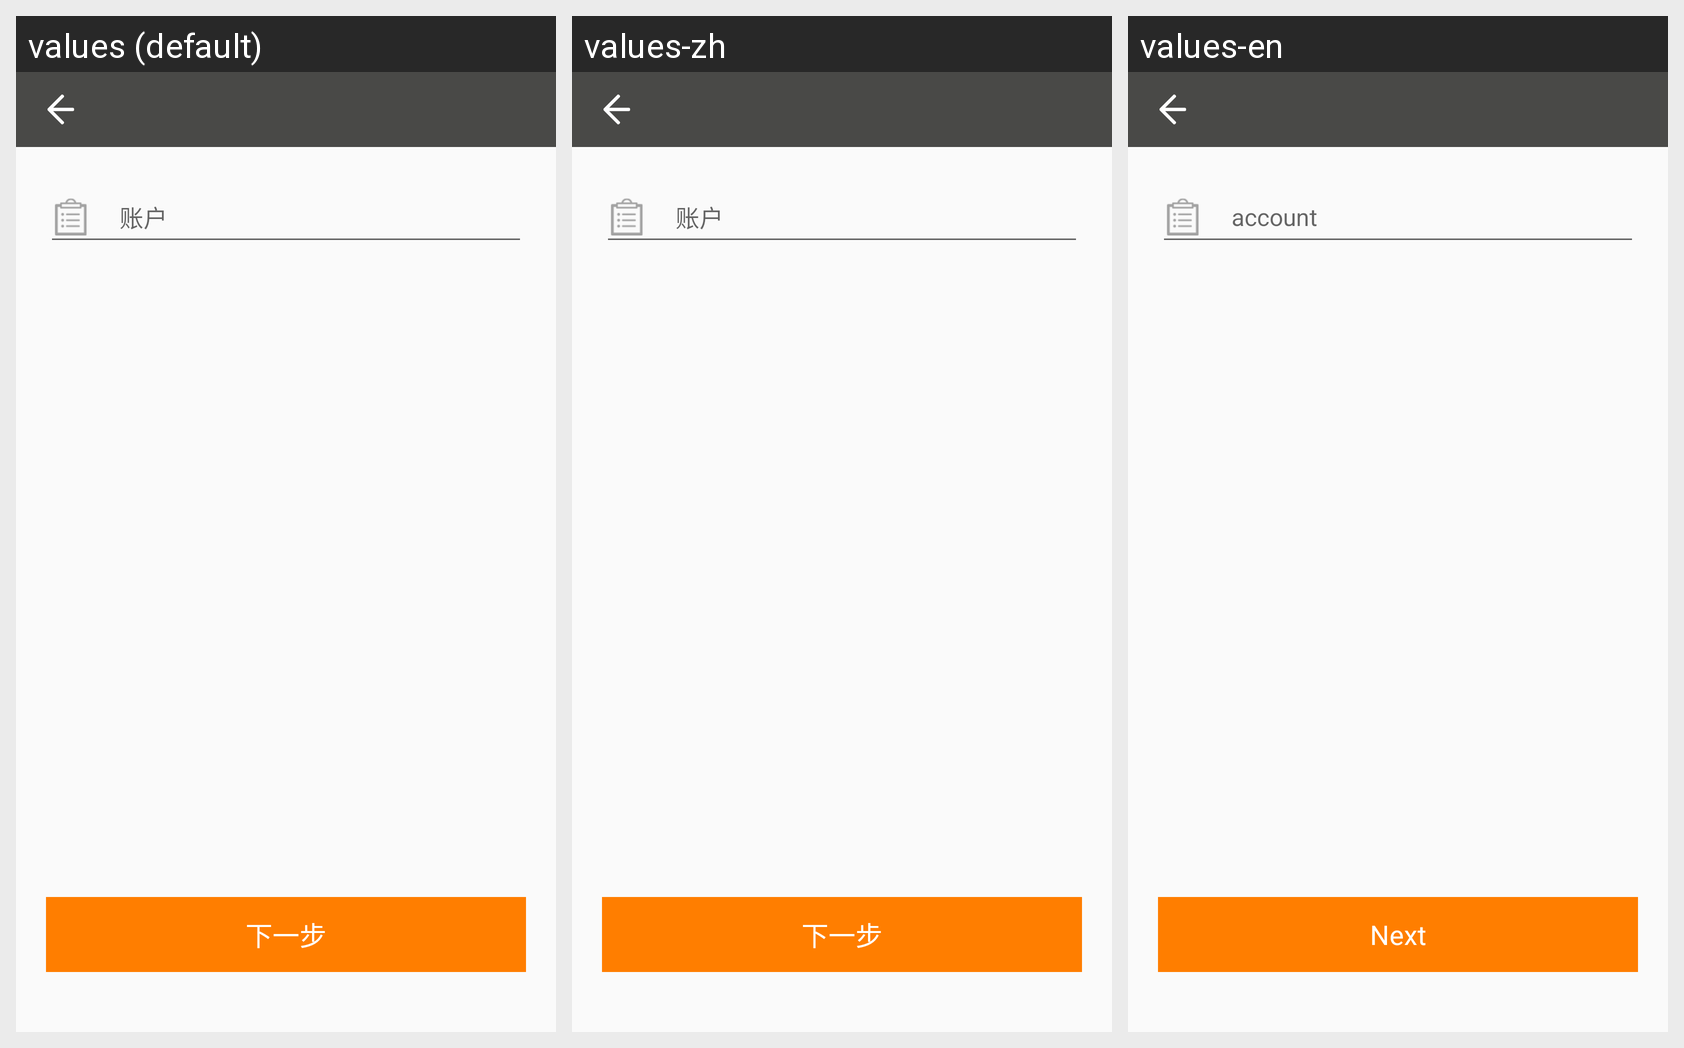

Locale-by-locale string values for the Android screen shown in this grid:
Android screen res/layout/service_transfer_first_activity.xml rendered under 3 locales, left to right: values (default), values-zh, values-en. Device: Nexus 5 (rendered at 1080×1920; each locale shown at half size, 540×960, under a caption strip naming it); theme AppTheme.
Strings drawn on this screen, with the default value and each locale's value (text and hints the layout hard-codes, and strings that could not be matched under every locale, appear in the picture but are not listed):

home_account
  values: 账户
  values-zh: 账户
  values-en: account

app_button_next
  values: 下一步
  values-zh: 下一步
  values-en: Next
